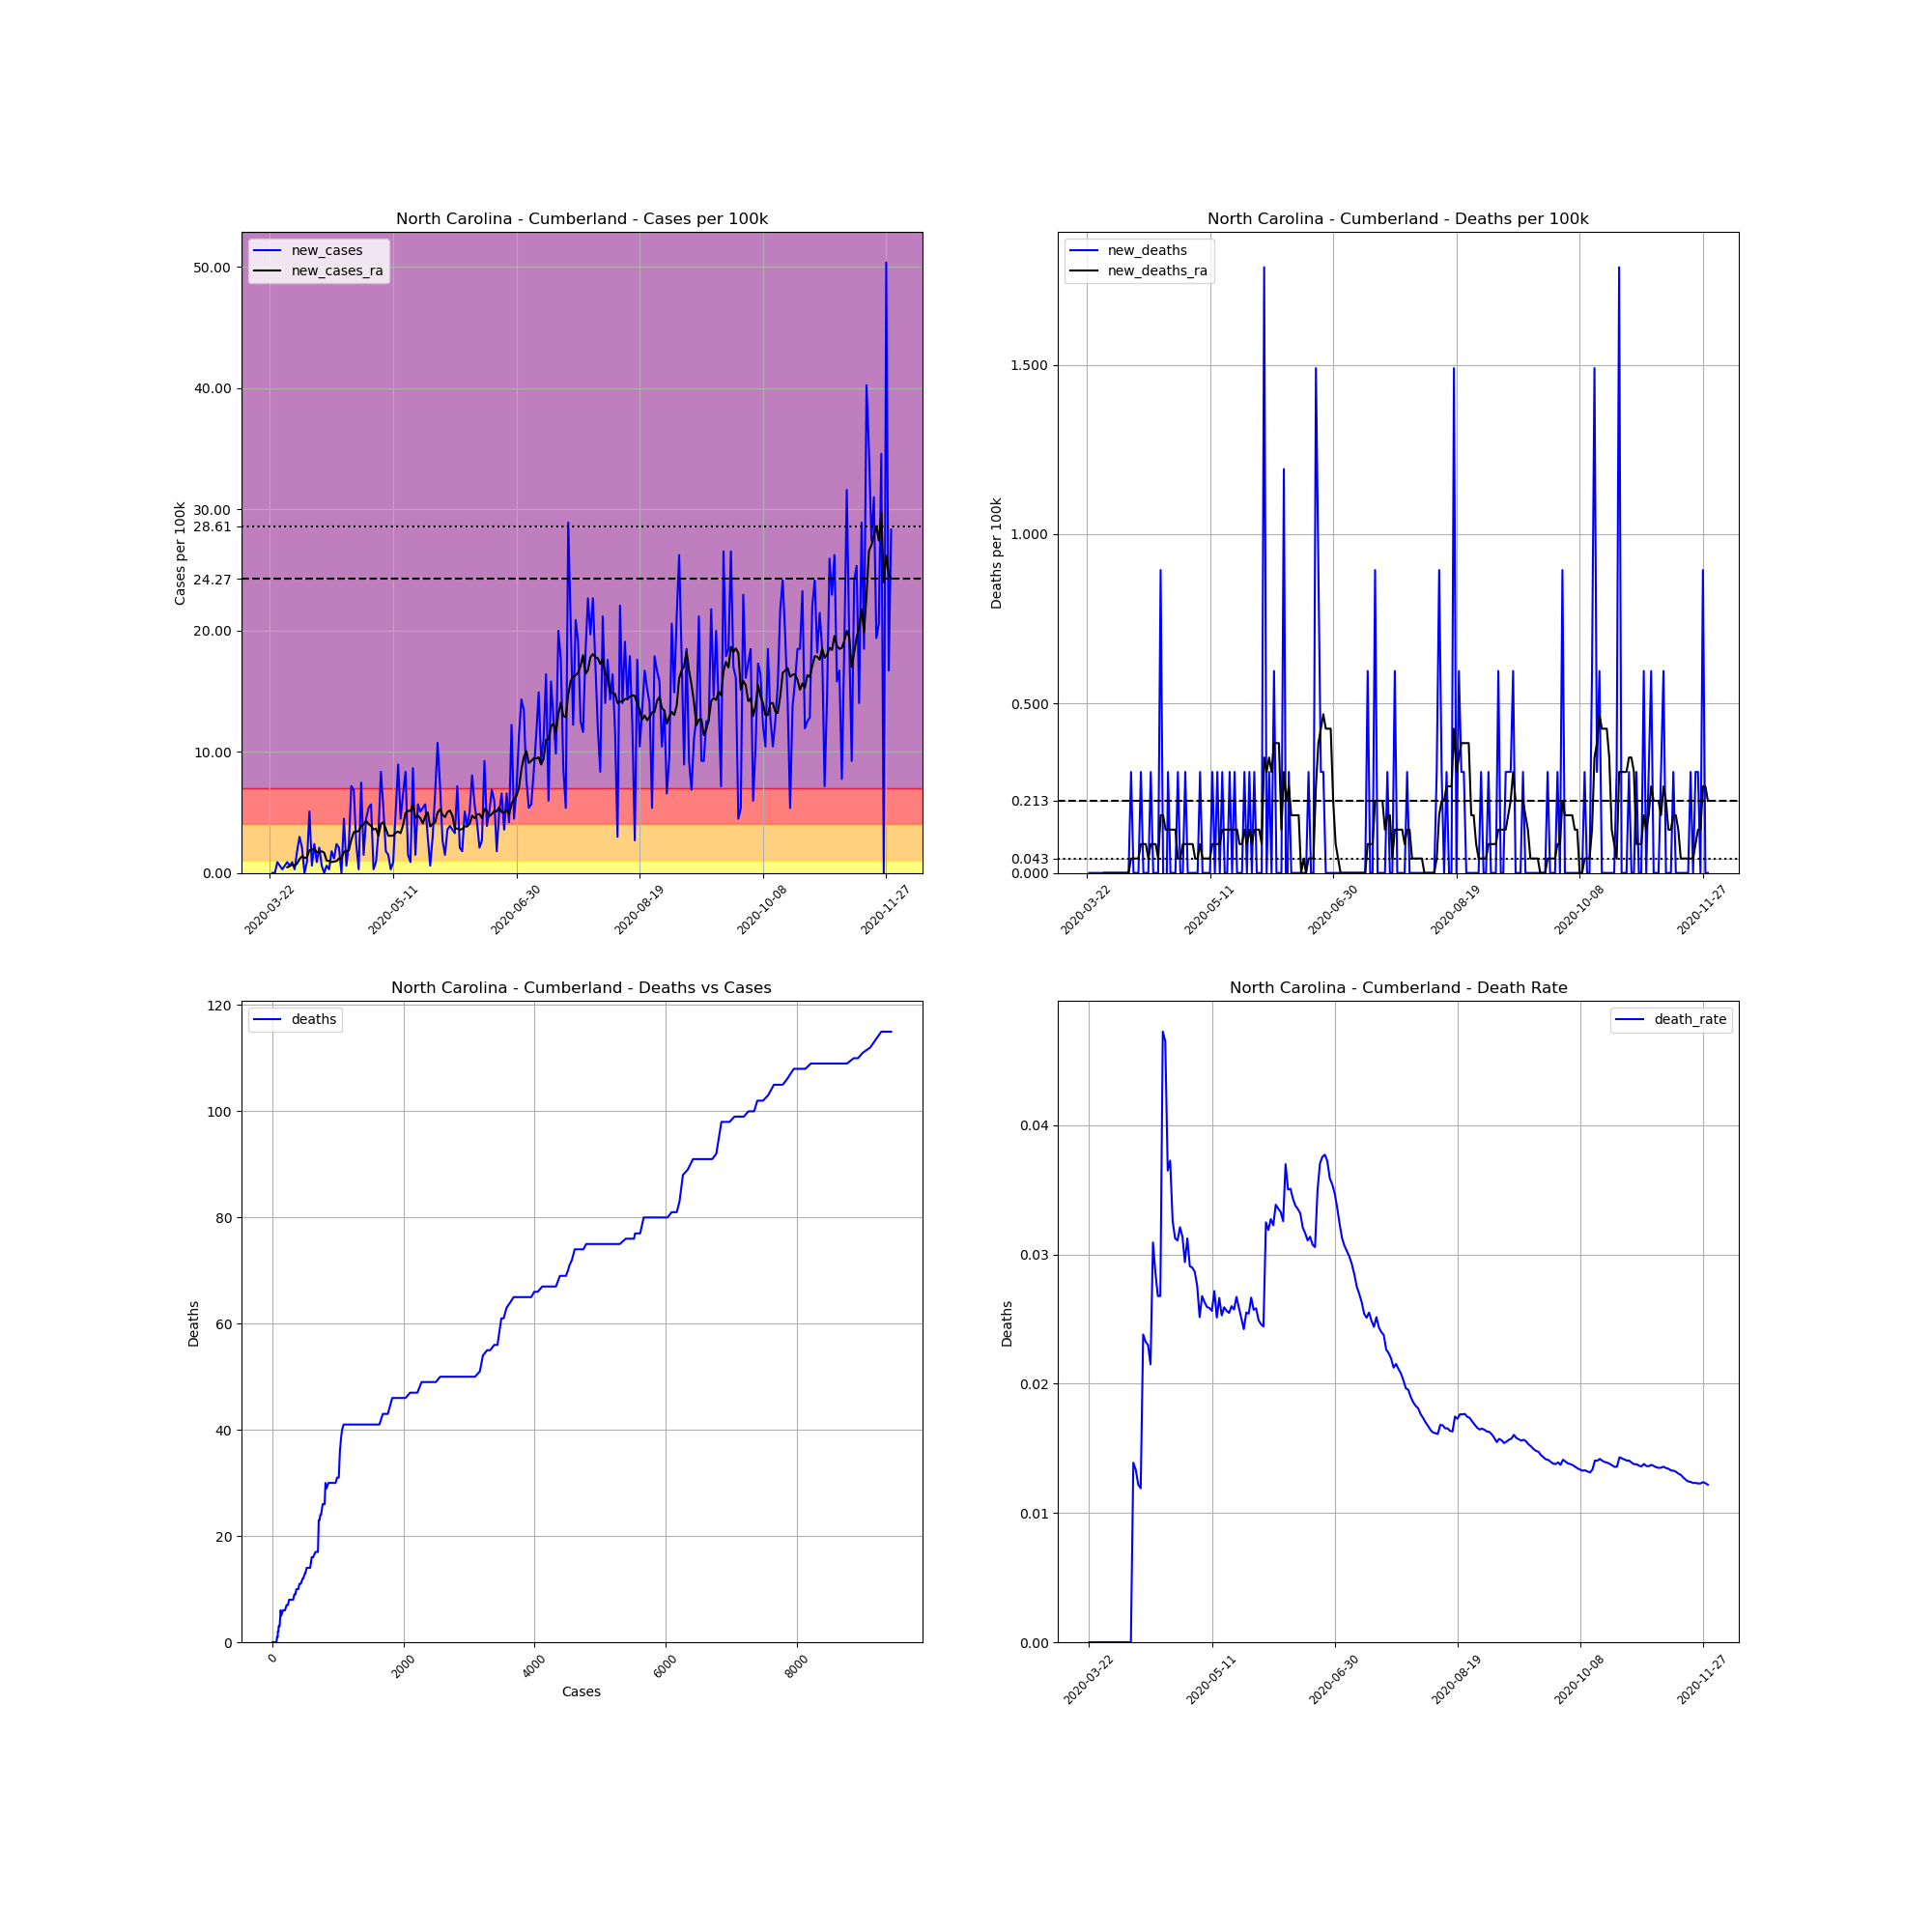

Source data for this figure (header and first rows):
, date, county, state, fips, cases, deaths, COUNTY, STNAME, CTYNAME, POPESTIMATE2019, cases_per_100k, deaths_per_100k, death_rate, new_cases, new_deaths, new_cases_ra, new_deaths_ra
279224, 2020-03-22, Cumberland, North Carolina, 37051, 2, 0.0, 51, North Carolina, Cumberland, 335509, 0.5961, 0.0, 0.0, , , , 
279225, 2020-03-23, Cumberland, North Carolina, 37051, 2, 0.0, 51, North Carolina, Cumberland, 335509, 0.5961, 0.0, 0.0, 0.0, 0.0, , 
279226, 2020-03-24, Cumberland, North Carolina, 37051, 2, 0.0, 51, North Carolina, Cumberland, 335509, 0.5961, 0.0, 0.0, 0.0, 0.0, , 
279227, 2020-03-25, Cumberland, North Carolina, 37051, 5, 0.0, 51, North Carolina, Cumberland, 335509, 1.49, 0.0, 0.0, 0.8942, 0.0, , 
279228, 2020-03-26, Cumberland, North Carolina, 37051, 7, 0.0, 51, North Carolina, Cumberland, 335509, 2.086, 0.0, 0.0, 0.5961, 0.0, , 
279229, 2020-03-27, Cumberland, North Carolina, 37051, 8, 0.0, 51, North Carolina, Cumberland, 335509, 2.384, 0.0, 0.0, 0.2981, 0.0, , 
279230, 2020-03-28, Cumberland, North Carolina, 37051, 10, 0.0, 51, North Carolina, Cumberland, 335509, 2.981, 0.0, 0.0, 0.5961, 0.0, , 
279231, 2020-03-29, Cumberland, North Carolina, 37051, 13, 0.0, 51, North Carolina, Cumberland, 335509, 3.875, 0.0, 0.0, 0.8942, 0.0, 0.4684, 0.0
279232, 2020-03-30, Cumberland, North Carolina, 37051, 15, 0.0, 51, North Carolina, Cumberland, 335509, 4.471, 0.0, 0.0, 0.5961, 0.0, 0.5535, 0.0
279233, 2020-03-31, Cumberland, North Carolina, 37051, 18, 0.0, 51, North Carolina, Cumberland, 335509, 5.365, 0.0, 0.0, 0.8942, 0.0, 0.6813, 0.0
279234, 2020-04-01, Cumberland, North Carolina, 37051, 19, 0.0, 51, North Carolina, Cumberland, 335509, 5.663, 0.0, 0.0, 0.2981, 0.0, 0.5961, 0.0
279235, 2020-04-02, Cumberland, North Carolina, 37051, 25, 0.0, 51, North Carolina, Cumberland, 335509, 7.451, 0.0, 0.0, 1.788, 0.0, 0.7664, 0.0
279236, 2020-04-03, Cumberland, North Carolina, 37051, 35, 0.0, 51, North Carolina, Cumberland, 335509, 10.43, 0.0, 0.0, 2.981, 0.0, 1.15, 0.0
279237, 2020-04-04, Cumberland, North Carolina, 37051, 42, 0.0, 51, North Carolina, Cumberland, 335509, 12.52, 0.0, 0.0, 2.086, 0.0, 1.363, 0.0
279238, 2020-04-05, Cumberland, North Carolina, 37051, 42, 0.0, 51, North Carolina, Cumberland, 335509, 12.52, 0.0, 0.0, 0.0, 0.0, 1.235, 0.0
279239, 2020-04-06, Cumberland, North Carolina, 37051, 45, 0.0, 51, North Carolina, Cumberland, 335509, 13.41, 0.0, 0.0, 0.8942, 0.0, 1.277, 0.0
279240, 2020-04-07, Cumberland, North Carolina, 37051, 62, 0.0, 51, North Carolina, Cumberland, 335509, 18.48, 0.0, 0.0, 5.067, 0.0, 1.873, 0.0
279241, 2020-04-08, Cumberland, North Carolina, 37051, 64, 0.0, 51, North Carolina, Cumberland, 335509, 19.08, 0.0, 0.0, 0.5961, 0.0, 1.916, 0.0
279242, 2020-04-09, Cumberland, North Carolina, 37051, 72, 1.0, 51, North Carolina, Cumberland, 335509, 21.46, 0.2981, 0.01389, 2.384, 0.2981, 2.001, 0.04258
279243, 2020-04-10, Cumberland, North Carolina, 37051, 75, 1.0, 51, North Carolina, Cumberland, 335509, 22.35, 0.2981, 0.01333, 0.8942, 0.0, 1.703, 0.04258
279244, 2020-04-11, Cumberland, North Carolina, 37051, 82, 1.0, 51, North Carolina, Cumberland, 335509, 24.44, 0.2981, 0.0122, 2.086, 0.0, 1.703, 0.04258
279245, 2020-04-12, Cumberland, North Carolina, 37051, 84, 1.0, 51, North Carolina, Cumberland, 335509, 25.04, 0.2981, 0.0119, 0.5961, 0.0, 1.788, 0.04258
279246, 2020-04-13, Cumberland, North Carolina, 37051, 84, 2.0, 51, North Carolina, Cumberland, 335509, 25.04, 0.5961, 0.02381, 0.0, 0.2981, 1.661, 0.08516
279247, 2020-04-14, Cumberland, North Carolina, 37051, 86, 2.0, 51, North Carolina, Cumberland, 335509, 25.63, 0.5961, 0.02326, 0.5961, 0.0, 1.022, 0.08516
279248, 2020-04-15, Cumberland, North Carolina, 37051, 87, 2.0, 51, North Carolina, Cumberland, 335509, 25.93, 0.5961, 0.02299, 0.2981, 0.0, 0.9793, 0.08516
279249, 2020-04-16, Cumberland, North Carolina, 37051, 93, 2.0, 51, North Carolina, Cumberland, 335509, 27.72, 0.5961, 0.02151, 1.788, 0.0, 0.8942, 0.04258
279250, 2020-04-17, Cumberland, North Carolina, 37051, 97, 3.0, 51, North Carolina, Cumberland, 335509, 28.91, 0.8942, 0.03093, 1.192, 0.2981, 0.9367, 0.08516
279251, 2020-04-18, Cumberland, North Carolina, 37051, 105, 3.0, 51, North Carolina, Cumberland, 335509, 31.3, 0.8942, 0.02857, 2.384, 0.0, 0.9793, 0.08516
279252, 2020-04-19, Cumberland, North Carolina, 37051, 112, 3.0, 51, North Carolina, Cumberland, 335509, 33.38, 0.8942, 0.02679, 2.086, 0.0, 1.192, 0.08516
279253, 2020-04-20, Cumberland, North Carolina, 37051, 112, 3.0, 51, North Carolina, Cumberland, 335509, 33.38, 0.8942, 0.02679, 0.0, 0.0, 1.192, 0.04258
279254, 2020-04-21, Cumberland, North Carolina, 37051, 127, 6.0, 51, North Carolina, Cumberland, 335509, 37.85, 1.788, 0.04724, 4.471, 0.8942, 1.746, 0.1703
279255, 2020-04-22, Cumberland, North Carolina, 37051, 129, 6.0, 51, North Carolina, Cumberland, 335509, 38.45, 1.788, 0.04651, 0.5961, 0.0, 1.788, 0.1703
279256, 2020-04-23, Cumberland, North Carolina, 37051, 137, 5.0, 51, North Carolina, Cumberland, 335509, 40.83, 1.49, 0.0365, 2.384, -0.2981, 1.873, 0.1277
279257, 2020-04-24, Cumberland, North Carolina, 37051, 161, 6.0, 51, North Carolina, Cumberland, 335509, 47.99, 1.788, 0.03727, 7.153, 0.2981, 2.725, 0.1277
279258, 2020-04-25, Cumberland, North Carolina, 37051, 184, 6.0, 51, North Carolina, Cumberland, 335509, 54.84, 1.788, 0.03261, 6.855, 0.0, 3.364, 0.1277
279259, 2020-04-26, Cumberland, North Carolina, 37051, 192, 6.0, 51, North Carolina, Cumberland, 335509, 57.23, 1.788, 0.03125, 2.384, 0.0, 3.406, 0.1277
279260, 2020-04-27, Cumberland, North Carolina, 37051, 193, 6.0, 51, North Carolina, Cumberland, 335509, 57.52, 1.788, 0.03109, 0.2981, 0.0, 3.449, 0.1277
279261, 2020-04-28, Cumberland, North Carolina, 37051, 218, 7.0, 51, North Carolina, Cumberland, 335509, 64.98, 2.086, 0.03211, 7.451, 0.2981, 3.875, 0.04258
279262, 2020-04-29, Cumberland, North Carolina, 37051, 223, 7.0, 51, North Carolina, Cumberland, 335509, 66.47, 2.086, 0.03139, 1.49, 0.0, 4.002, 0.04258
279263, 2020-04-30, Cumberland, North Carolina, 37051, 238, 7.0, 51, North Carolina, Cumberland, 335509, 70.94, 2.086, 0.02941, 4.471, 0.0, 4.301, 0.08516
279264, 2020-05-01, Cumberland, North Carolina, 37051, 256, 8.0, 51, North Carolina, Cumberland, 335509, 76.3, 2.384, 0.03125, 5.365, 0.2981, 4.045, 0.08516
279265, 2020-05-02, Cumberland, North Carolina, 37051, 275, 8.0, 51, North Carolina, Cumberland, 335509, 81.97, 2.384, 0.02909, 5.663, 0.0, 3.875, 0.08516
279266, 2020-05-03, Cumberland, North Carolina, 37051, 276, 8.0, 51, North Carolina, Cumberland, 335509, 82.26, 2.384, 0.02899, 0.2981, 0.0, 3.577, 0.08516
279267, 2020-05-04, Cumberland, North Carolina, 37051, 279, 8.0, 51, North Carolina, Cumberland, 335509, 83.16, 2.384, 0.02867, 0.8942, 0.0, 3.662, 0.08516
279268, 2020-05-05, Cumberland, North Carolina, 37051, 290, 8.0, 51, North Carolina, Cumberland, 335509, 86.44, 2.384, 0.02759, 3.279, 0.0, 3.066, 0.04258
279269, 2020-05-06, Cumberland, North Carolina, 37051, 318, 8.0, 51, North Carolina, Cumberland, 335509, 94.78, 2.384, 0.02516, 8.346, 0.0, 4.045, 0.04258
279270, 2020-05-07, Cumberland, North Carolina, 37051, 336, 9.0, 51, North Carolina, Cumberland, 335509, 100.1, 2.682, 0.02679, 5.365, 0.2981, 4.173, 0.08516
279271, 2020-05-08, Cumberland, North Carolina, 37051, 342, 9.0, 51, North Carolina, Cumberland, 335509, 101.9, 2.682, 0.02632, 1.788, 0.0, 3.662, 0.04258
279272, 2020-05-09, Cumberland, North Carolina, 37051, 347, 9.0, 51, North Carolina, Cumberland, 335509, 103.4, 2.682, 0.02594, 1.49, 0.0, 3.066, 0.04258
279273, 2020-05-10, Cumberland, North Carolina, 37051, 348, 9.0, 51, North Carolina, Cumberland, 335509, 103.7, 2.682, 0.02586, 0.2981, 0.0, 3.066, 0.04258
279274, 2020-05-11, Cumberland, North Carolina, 37051, 351, 9.0, 51, North Carolina, Cumberland, 335509, 104.6, 2.682, 0.02564, 0.8942, 0.0, 3.066, 0.04258
279275, 2020-05-12, Cumberland, North Carolina, 37051, 368, 10.0, 51, North Carolina, Cumberland, 335509, 109.7, 2.981, 0.02717, 5.067, 0.2981, 3.321, 0.08516
279276, 2020-05-13, Cumberland, North Carolina, 37051, 398, 10.0, 51, North Carolina, Cumberland, 335509, 118.6, 2.981, 0.02513, 8.942, 0.0, 3.406, 0.08516
279277, 2020-05-14, Cumberland, North Carolina, 37051, 413, 11.0, 51, North Carolina, Cumberland, 335509, 123.1, 3.279, 0.02663, 4.471, 0.2981, 3.279, 0.08516
279278, 2020-05-15, Cumberland, North Carolina, 37051, 435, 11.0, 51, North Carolina, Cumberland, 335509, 129.7, 3.279, 0.02529, 6.557, 0.0, 3.96, 0.08516
279279, 2020-05-16, Cumberland, North Carolina, 37051, 463, 12.0, 51, North Carolina, Cumberland, 335509, 138, 3.577, 0.02592, 8.346, 0.2981, 4.939, 0.1277
279280, 2020-05-17, Cumberland, North Carolina, 37051, 468, 12.0, 51, North Carolina, Cumberland, 335509, 139.5, 3.577, 0.02564, 1.49, 0.0, 5.11, 0.1277
279281, 2020-05-18, Cumberland, North Carolina, 37051, 471, 12.0, 51, North Carolina, Cumberland, 335509, 140.4, 3.577, 0.02548, 0.8942, 0.0, 5.11, 0.1277
279282, 2020-05-19, Cumberland, North Carolina, 37051, 500, 13.0, 51, North Carolina, Cumberland, 335509, 149, 3.875, 0.026, 8.644, 0.2981, 5.62, 0.1277
279283, 2020-05-20, Cumberland, North Carolina, 37051, 505, 13.0, 51, North Carolina, Cumberland, 335509, 150.5, 3.875, 0.02574, 1.49, 0.0, 4.556, 0.1277
... 193 more rows
